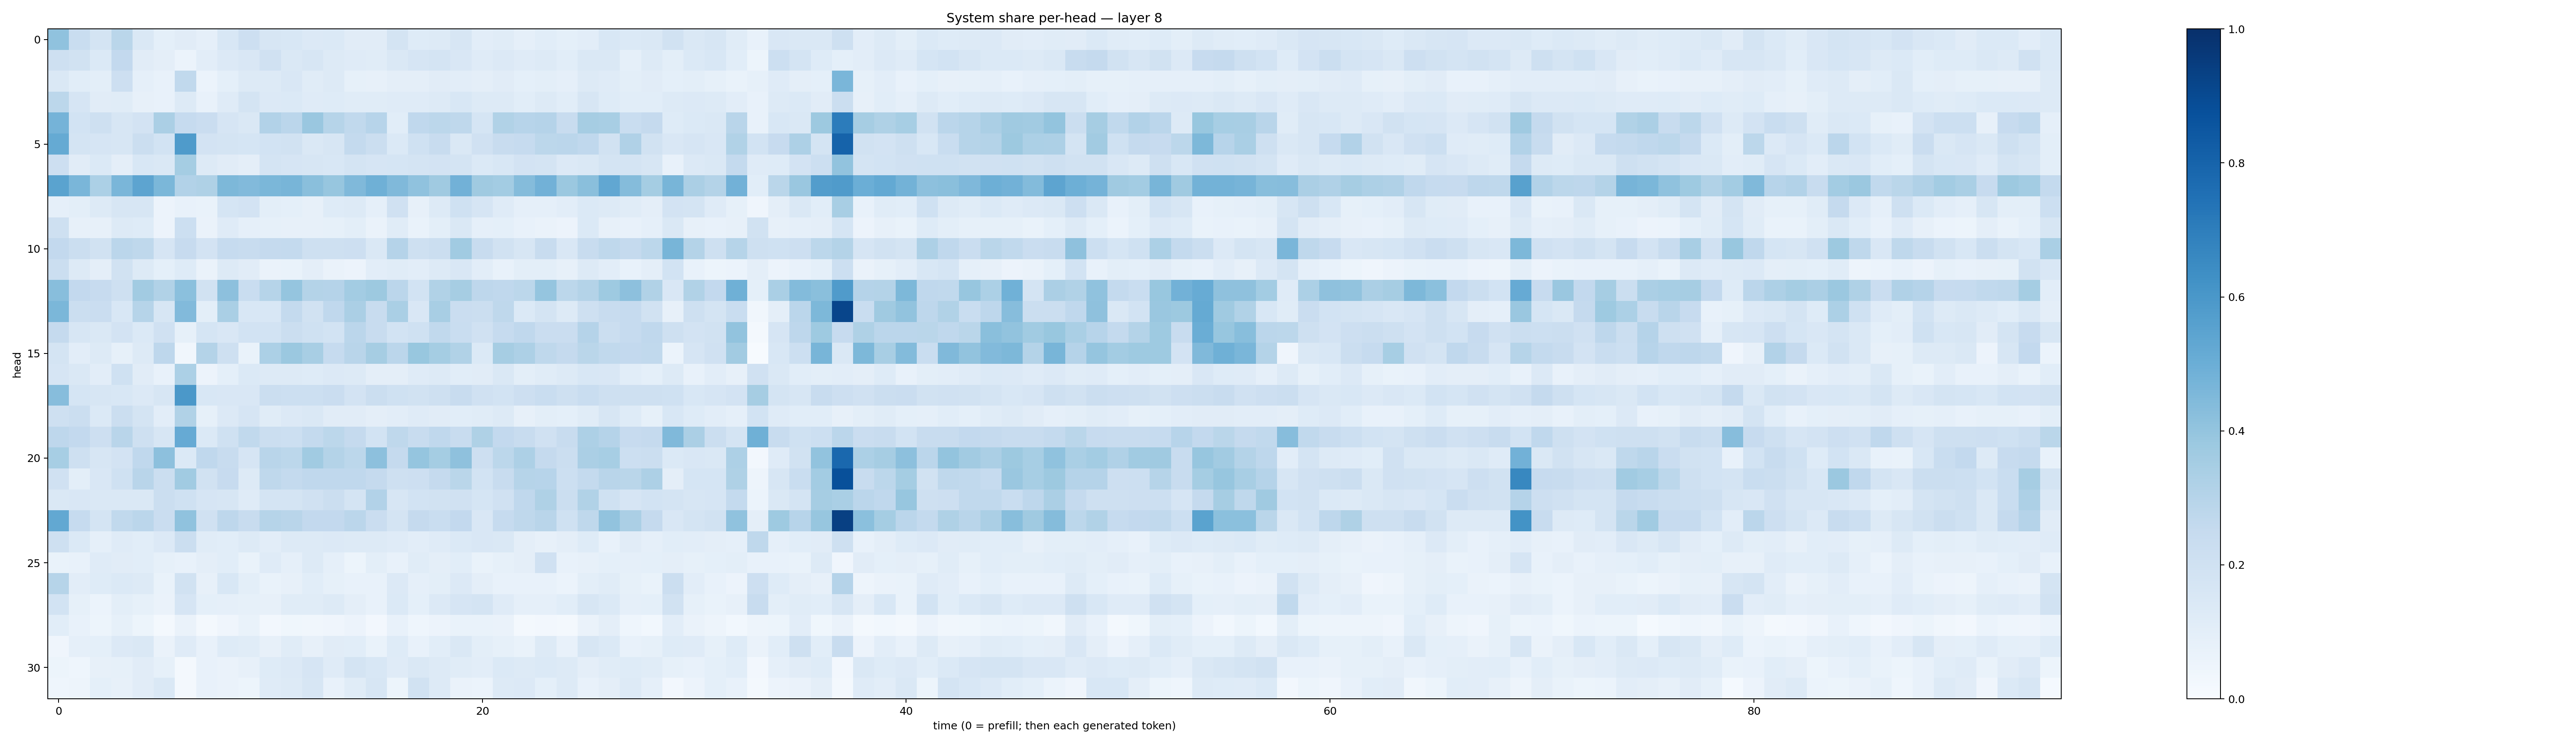

Source data for this figure (header and first rows):
0.40820843, 0.23265836, 0.17554407, 0.2861861, 0.14783868, 0.08995439, 0.11217738, 0.08651955, 0.15559322, 0.21137042, 0.15851612, 0.15592547, 0.13546588, 0.13712601, 0.11294517, 0.10979674, 0.17769702, 0.123049766, 0.13199067, 0.16284348, 0.10260366, 0.115392335, 0.088909484, 0.106054865
0.205, 0.1952, 0.1401, 0.2611, 0.1132, 0.09558, 0.05982, 0.1049, 0.1349, 0.1493, 0.1982, 0.143, 0.1598, 0.1307, 0.1195, 0.1146, 0.1478, 0.1671, 0.1728, 0.1516, 0.1183, 0.133, 0.1183, 0.1271
0.1478, 0.1083, 0.1012, 0.2142, 0.08816, 0.07155, 0.2623, 0.06098, 0.09056, 0.1283, 0.13, 0.1512, 0.1145, 0.1313, 0.08547, 0.08195, 0.09521, 0.09592, 0.1114, 0.1019, 0.09557, 0.1114, 0.09065, 0.1001
0.2798, 0.1671, 0.112, 0.1134, 0.07918, 0.07577, 0.1278, 0.0754, 0.1192, 0.1731, 0.1358, 0.137, 0.119, 0.1222, 0.115, 0.1158, 0.12, 0.1173, 0.1265, 0.1556, 0.1306, 0.1278, 0.1086, 0.131
0.4754, 0.1839, 0.2063, 0.1614, 0.1814, 0.3334, 0.2462, 0.227, 0.1641, 0.1427, 0.3106, 0.285, 0.3836, 0.2999, 0.2619, 0.2957, 0.1065, 0.2662, 0.2782, 0.2703, 0.1697, 0.313, 0.2943, 0.3015
0.5167, 0.1766, 0.1657, 0.159, 0.2198, 0.1847, 0.5823, 0.1819, 0.178, 0.1697, 0.1837, 0.1919, 0.1433, 0.1563, 0.2577, 0.2204, 0.1381, 0.2016, 0.2355, 0.1436, 0.1965, 0.2405, 0.2492, 0.2775
0.211, 0.1114, 0.1389, 0.09592, 0.1542, 0.1416, 0.3545, 0.1266, 0.1133, 0.09676, 0.1736, 0.1673, 0.1575, 0.1528, 0.1797, 0.1655, 0.1712, 0.1736, 0.1826, 0.1769, 0.1371, 0.1543, 0.1825, 0.1735
0.5482, 0.4618, 0.3305, 0.4641, 0.5427, 0.4576, 0.3109, 0.3218, 0.4559, 0.4431, 0.4608, 0.4664, 0.422, 0.3939, 0.449, 0.491, 0.4462, 0.4072, 0.3699, 0.4818, 0.3698, 0.3594, 0.4367, 0.482
0.08872, 0.1009, 0.1309, 0.1588, 0.1621, 0.0557, 0.073, 0.06814, 0.1686, 0.1835, 0.09788, 0.09114, 0.08012, 0.1219, 0.1306, 0.08782, 0.1963, 0.08132, 0.1295, 0.2023, 0.1673, 0.1203, 0.08818, 0.08669
0.2093, 0.08121, 0.08041, 0.13, 0.1214, 0.05537, 0.2169, 0.06292, 0.1194, 0.08666, 0.08205, 0.07976, 0.08161, 0.0822, 0.1013, 0.06293, 0.1138, 0.07028, 0.09954, 0.1442, 0.08828, 0.09142, 0.07271, 0.06367
0.2597, 0.2218, 0.1921, 0.2817, 0.2712, 0.1679, 0.2423, 0.1819, 0.2464, 0.2369, 0.2533, 0.2553, 0.2051, 0.2106, 0.2137, 0.1421, 0.301, 0.2049, 0.2221, 0.3664, 0.2388, 0.1927, 0.164, 0.2354
0.2237, 0.1273, 0.09624, 0.192, 0.1319, 0.09208, 0.1237, 0.06302, 0.1277, 0.1128, 0.06366, 0.06788, 0.09576, 0.06361, 0.05582, 0.1053, 0.1139, 0.1018, 0.1276, 0.1522, 0.1031, 0.07694, 0.09806, 0.101
0.4275, 0.258, 0.2425, 0.2074, 0.3624, 0.314, 0.4193, 0.1883, 0.4179, 0.2324, 0.2998, 0.3971, 0.3062, 0.3035, 0.3563, 0.3784, 0.2844, 0.1864, 0.3139, 0.3479, 0.2735, 0.2692, 0.2794, 0.3953
0.4597, 0.2241, 0.2285, 0.1553, 0.2971, 0.163, 0.4429, 0.09815, 0.3365, 0.1558, 0.1553, 0.2565, 0.1934, 0.2695, 0.3354, 0.2401, 0.3371, 0.1505, 0.3408, 0.2277, 0.2206, 0.2708, 0.1406, 0.1771
0.251, 0.1597, 0.1481, 0.1811, 0.1374, 0.1959, 0.08227, 0.1701, 0.1509, 0.1851, 0.1849, 0.2202, 0.2013, 0.184, 0.2836, 0.2382, 0.185, 0.202, 0.2621, 0.2306, 0.1971, 0.2498, 0.2687, 0.2271
0.1792, 0.1022, 0.1287, 0.08433, 0.132, 0.2763, 0.03402, 0.3078, 0.207, 0.06801, 0.3294, 0.3806, 0.3437, 0.2471, 0.2923, 0.3501, 0.2816, 0.3892, 0.3543, 0.316, 0.1379, 0.348, 0.3255, 0.2703
0.1643, 0.1448, 0.1028, 0.2027, 0.1095, 0.0761, 0.3319, 0.0575, 0.09061, 0.1393, 0.1276, 0.1269, 0.123, 0.135, 0.1261, 0.09413, 0.09506, 0.1189, 0.1307, 0.107, 0.1119, 0.1438, 0.09769, 0.1165
0.4331, 0.1696, 0.1579, 0.1535, 0.1356, 0.1638, 0.5957, 0.1554, 0.1519, 0.15, 0.2219, 0.2173, 0.2163, 0.2275, 0.1826, 0.2198, 0.2011, 0.1888, 0.2065, 0.2354, 0.1965, 0.1874, 0.2126, 0.2305
0.2052, 0.2192, 0.1372, 0.2253, 0.1754, 0.1032, 0.3145, 0.08235, 0.1346, 0.1648, 0.1148, 0.1344, 0.1439, 0.1104, 0.1122, 0.09635, 0.1036, 0.1196, 0.1105, 0.1064, 0.1147, 0.1271, 0.07841, 0.0994
0.2746, 0.2587, 0.2124, 0.2901, 0.2062, 0.1614, 0.5131, 0.1405, 0.2008, 0.2646, 0.2237, 0.2158, 0.2576, 0.2796, 0.2525, 0.1874, 0.2718, 0.2367, 0.2663, 0.2391, 0.3204, 0.2591, 0.2365, 0.1953
0.3439, 0.2061, 0.1611, 0.1835, 0.2678, 0.4167, 0.1377, 0.2672, 0.2402, 0.1671, 0.2891, 0.2774, 0.3661, 0.3067, 0.2799, 0.4177, 0.2519, 0.3955, 0.3534, 0.4113, 0.2143, 0.2791, 0.3266, 0.252
0.1979, 0.1003, 0.1504, 0.2008, 0.2905, 0.224, 0.367, 0.189, 0.2448, 0.1253, 0.27, 0.2564, 0.2677, 0.2673, 0.2676, 0.2501, 0.2053, 0.2124, 0.2509, 0.2866, 0.1856, 0.2375, 0.3003, 0.2939
0.1419, 0.1496, 0.1469, 0.1464, 0.1445, 0.2227, 0.2013, 0.1653, 0.162, 0.1203, 0.1728, 0.1784, 0.1983, 0.2194, 0.1726, 0.3121, 0.1614, 0.1848, 0.1924, 0.197, 0.1699, 0.1986, 0.2678, 0.3223
0.5261, 0.2486, 0.1754, 0.2626, 0.2846, 0.2266, 0.4089, 0.1964, 0.2765, 0.2403, 0.3002, 0.2917, 0.2582, 0.2583, 0.2818, 0.2283, 0.1739, 0.2506, 0.2308, 0.2583, 0.1494, 0.2472, 0.2723, 0.2908
0.2084, 0.1369, 0.08613, 0.1184, 0.1062, 0.1331, 0.2247, 0.1143, 0.1057, 0.1253, 0.1027, 0.1305, 0.127, 0.135, 0.1299, 0.1274, 0.1179, 0.1029, 0.1182, 0.14, 0.15, 0.1456, 0.09386, 0.08058
0.06867, 0.07238, 0.1184, 0.1121, 0.1086, 0.08463, 0.07461, 0.09377, 0.1078, 0.06994, 0.1187, 0.08896, 0.1283, 0.0872, 0.05427, 0.1004, 0.07649, 0.1154, 0.09477, 0.1073, 0.06875, 0.0858, 0.09433, 0.1957
0.2985, 0.1025, 0.1236, 0.1403, 0.1323, 0.06947, 0.1931, 0.08131, 0.1561, 0.1002, 0.06864, 0.08036, 0.1071, 0.08563, 0.07362, 0.07351, 0.1349, 0.08838, 0.101, 0.1338, 0.09506, 0.07626, 0.07116, 0.0728
0.1841, 0.0853, 0.05893, 0.1006, 0.08525, 0.06507, 0.1674, 0.08996, 0.08925, 0.08422, 0.07931, 0.1137, 0.1142, 0.1282, 0.09416, 0.07762, 0.1392, 0.09286, 0.1337, 0.1677, 0.175, 0.1196, 0.08819, 0.08934
0.1082, 0.07456, 0.05215, 0.08214, 0.0528, 0.01837, 0.06589, 0.01676, 0.0429, 0.06769, 0.02602, 0.03632, 0.03489, 0.04011, 0.05759, 0.02723, 0.07515, 0.04365, 0.05502, 0.0674, 0.06954, 0.06605, 0.0208, 0.02524
0.04178, 0.08762, 0.09362, 0.1338, 0.146, 0.0661, 0.1186, 0.07536, 0.1225, 0.1165, 0.07845, 0.1155, 0.07897, 0.1117, 0.1079, 0.06826, 0.125, 0.0739, 0.1065, 0.1444, 0.09986, 0.08497, 0.06711, 0.1257
0.05107, 0.04313, 0.0802, 0.08252, 0.1095, 0.08569, 0.02005, 0.07097, 0.06313, 0.08146, 0.1236, 0.1363, 0.1651, 0.1183, 0.1752, 0.1541, 0.1201, 0.143, 0.1274, 0.1157, 0.104, 0.1406, 0.1285, 0.1377
0.04336, 0.04705, 0.09249, 0.0787, 0.1106, 0.1417, 0.02284, 0.07226, 0.06593, 0.05259, 0.1189, 0.1273, 0.1615, 0.073, 0.1143, 0.164, 0.05259, 0.1946, 0.1322, 0.06476, 0.0605, 0.1311, 0.1343, 0.0914
